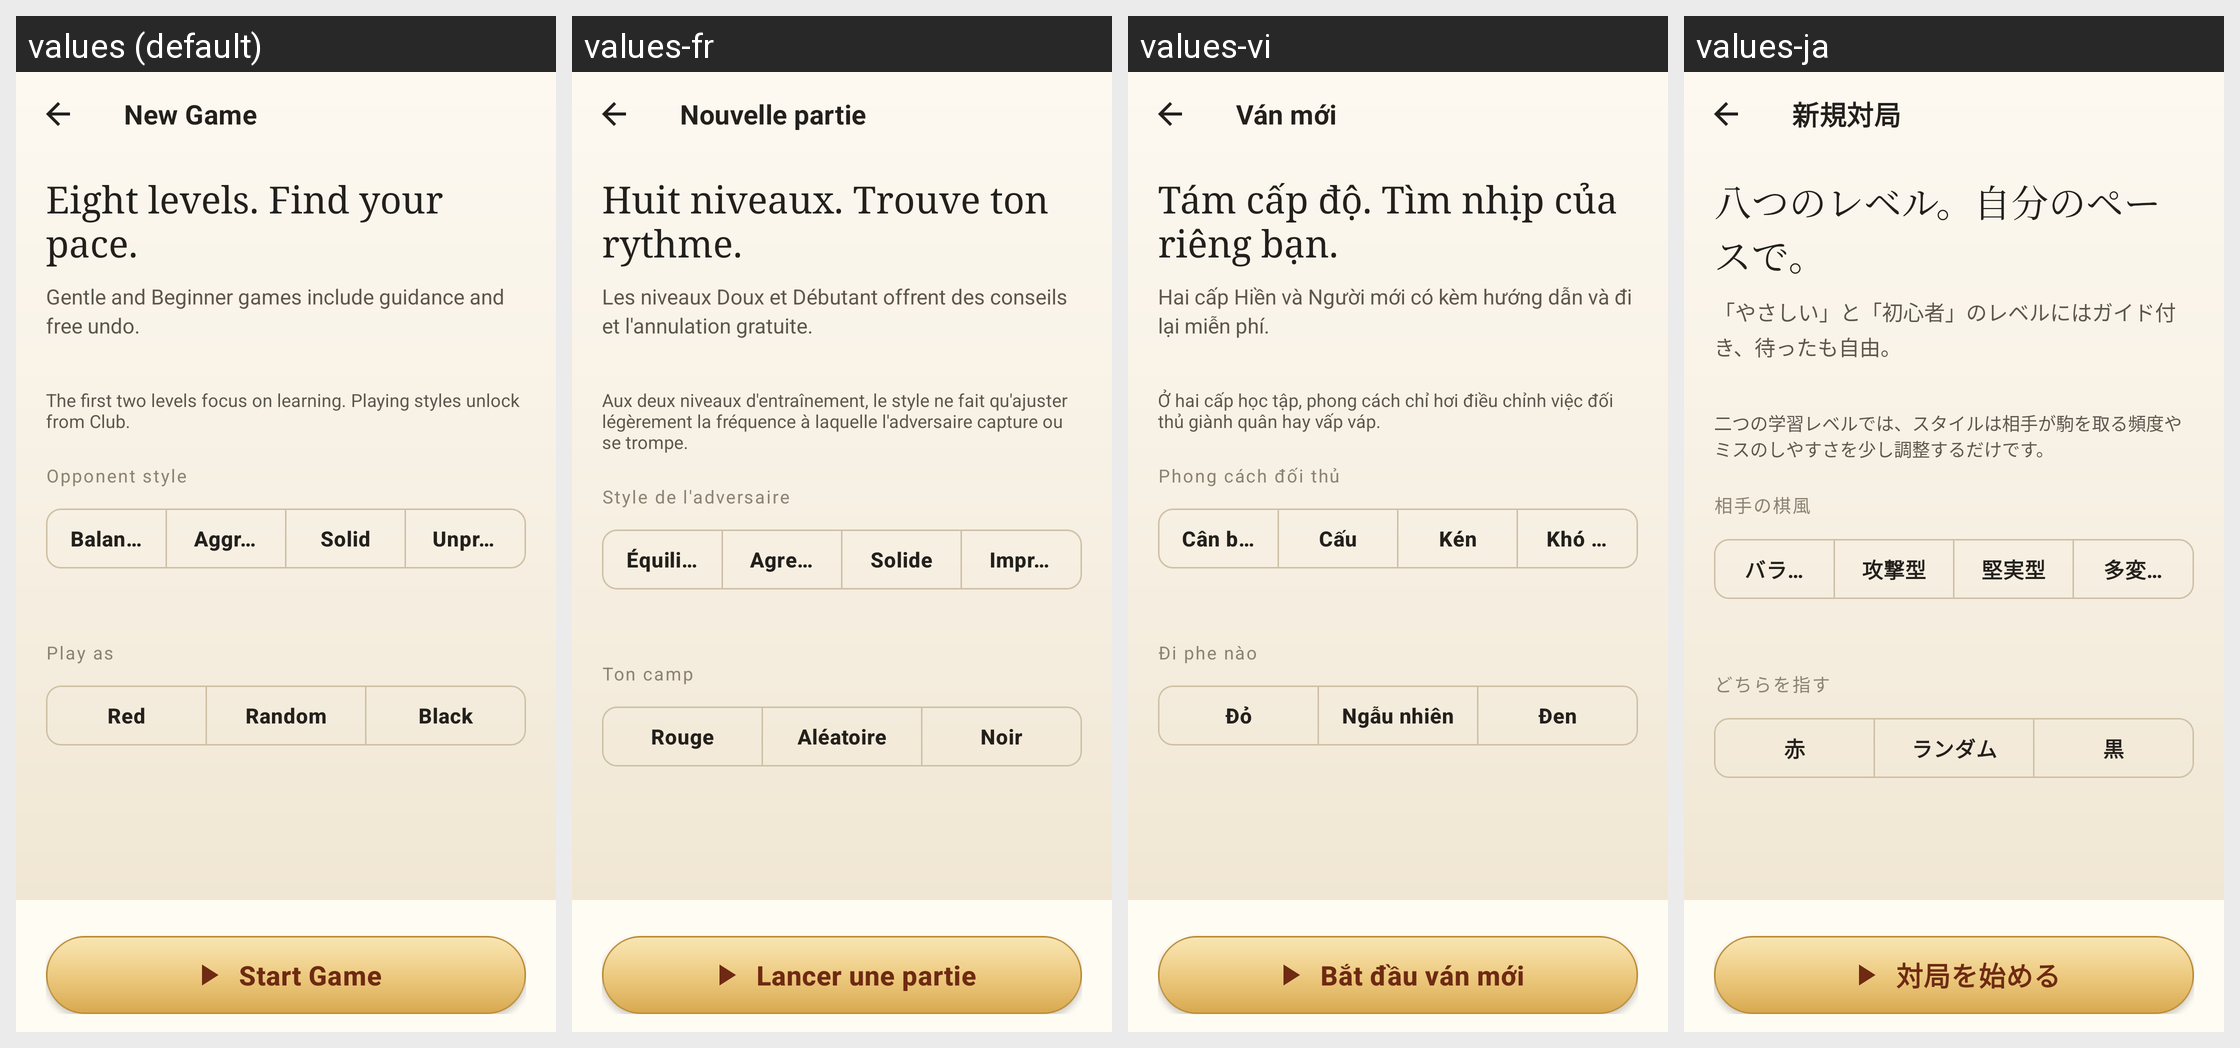

The same Android screen rendered under several of its app's locales, left to right. List the strings drawn on it with the default value and each locale's translation.
Android screen res/layout/activity_new_game.xml rendered under 4 locales, left to right: values (default), values-fr, values-vi, values-ja. Device: Nexus 5 (rendered at 1080×1920; each locale shown at half size, 540×960, under a caption strip naming it); theme Theme.ZhongguoXiangqi.
Other locales in the repository, not shown: values-ar, values-de, values-es, values-id, values-it, values-ko, values-pt-rBR, values-ru, values-th, values-tr, values-zh, values-zh-rTW.
Strings drawn on this screen, with the default value and each locale's value (text and hints the layout hard-codes, and strings that could not be matched under every locale, appear in the picture but are not listed):

new_game_title
  values: New Game
  values-fr: Nouvelle partie
  values-vi: Ván mới
  values-ja: 新規対局

new_game_guidance
  values: Eight levels. Find your pace.
  values-fr: Huit niveaux. Trouve ton rythme.
  values-vi: Tám cấp độ. Tìm nhịp của riêng bạn.
  values-ja: 八つのレベル。自分のペースで。

new_game_support
  values: Gentle and Beginner games include guidance and free undo.
  values-fr: Les niveaux Doux et Débutant offrent des conseils et l'annulation gratuite.
  values-vi: Hai cấp Hiền và Người mới có kèm hướng dẫn và đi lại miễn phí.
  values-ja: 「やさしい」と「初心者」のレベルにはガイド付き、待ったも自由。

new_game_style_training
  values: The first two levels focus on learning. Playing styles unlock from Club.
  values-fr: Aux deux niveaux d'entraînement, le style ne fait qu'ajuster légèrement la fréquence à laquelle l'adversaire capture ou se trompe.
  values-vi: Ở hai cấp học tập, phong cách chỉ hơi điều chỉnh việc đối thủ giành quân hay vấp váp.
  values-ja: 二つの学習レベルでは、スタイルは相手が駒を取る頻度やミスのしやすさを少し調整するだけです。

new_game_style
  values: Opponent style
  values-fr: Style de l'adversaire
  values-vi: Phong cách đối thủ
  values-ja: 相手の棋風

style_balanced
  values: Balanced
  values-fr: Équilibré
  values-vi: Cân bằng
  values-ja: バランス型

style_aggressive
  values: Aggressive
  values-fr: Agressif
  values-vi: Cấu
  values-ja: 攻撃型

style_solid
  values: Solid
  values-fr: Solide
  values-vi: Kén
  values-ja: 堅実型

style_swarm
  values: Unpredictable
  values-fr: Imprévisible
  values-vi: Khó đoán
  values-ja: 多変化型

new_game_side
  values: Play as
  values-fr: Ton camp
  values-vi: Đi phe nào
  values-ja: どちらを指す

side_red
  values: Red
  values-fr: Rouge
  values-vi: Đỏ
  values-ja: 赤

side_random
  values: Random
  values-fr: Aléatoire
  values-vi: Ngẫu nhiên
  values-ja: ランダム

side_black
  values: Black
  values-fr: Noir
  values-vi: Đen
  values-ja: 黒

menu_play
  values: Start Game
  values-fr: Lancer une partie
  values-vi: Bắt đầu ván mới
  values-ja: 対局を始める
